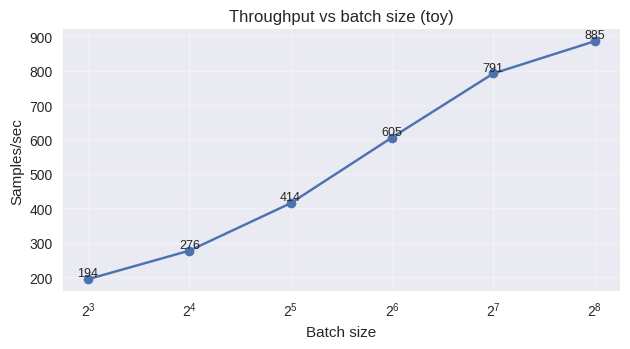

The script that saved this image:
"""
Deep Learning with PyTorch
(c) Dr. Yves J. Hilpisch
AI-Powered by GPT-5.

Chapter 12 — Throughput vs batch size (SVG).

Output: figures/ch12_throughput_batch.svg
"""
from __future__ import annotations  # postponed annotations for compatibility
from pathlib import Path  # filesystem utilities for output path
import numpy as np  # numerical helpers for toy data
import matplotlib  # base Matplotlib import
matplotlib.use('Agg')  # headless backend for scripted renders
import matplotlib.pyplot as plt  # plotting API
plt.style.use('seaborn-v0_8')  # consistent house style


def main() -> None:
    out = Path('figures/ch12_throughput_batch.svg')  # destination SVG path
    out.parent.mkdir(parents=True, exist_ok=True)  # ensure output directory exists
    batch_sizes = np.array([8, 16, 32, 64, 128, 256])  # toy batch sizes to plot
    throughput = 800 * (1 - np.exp(-batch_sizes / 64.0)) + 100  # synthetic throughput curve
    fig, ax = plt.subplots(figsize=(6.4, 3.6))  # set up figure and axes
    ax.plot(batch_sizes, throughput, marker='o')  # plot samples/sec vs batch size
    ax.set_xscale('log', base=2)  # log-scale to highlight doubling behaviour
    ax.set_xlabel('Batch size')  # label x-axis
    ax.set_ylabel('Samples/sec')  # label y-axis
    ax.grid(True, alpha=0.3)  # add light grid for readability
    ax.set_title('Throughput vs batch size (toy)')  # chart title
    for x_value, y_value in zip(batch_sizes, throughput):  # annotate each point
        ax.text(x_value, y_value + 8, f"{int(y_value)}", ha='center', fontsize=9)  # show numerical throughput
    fig.tight_layout()  # minimize whitespace
    fig.savefig(out, format='svg')  # persist figure as SVG
    print(f"Wrote {out}")  # log output path


if __name__ == '__main__':  # allow CLI invocation
    main()  # generate figure
